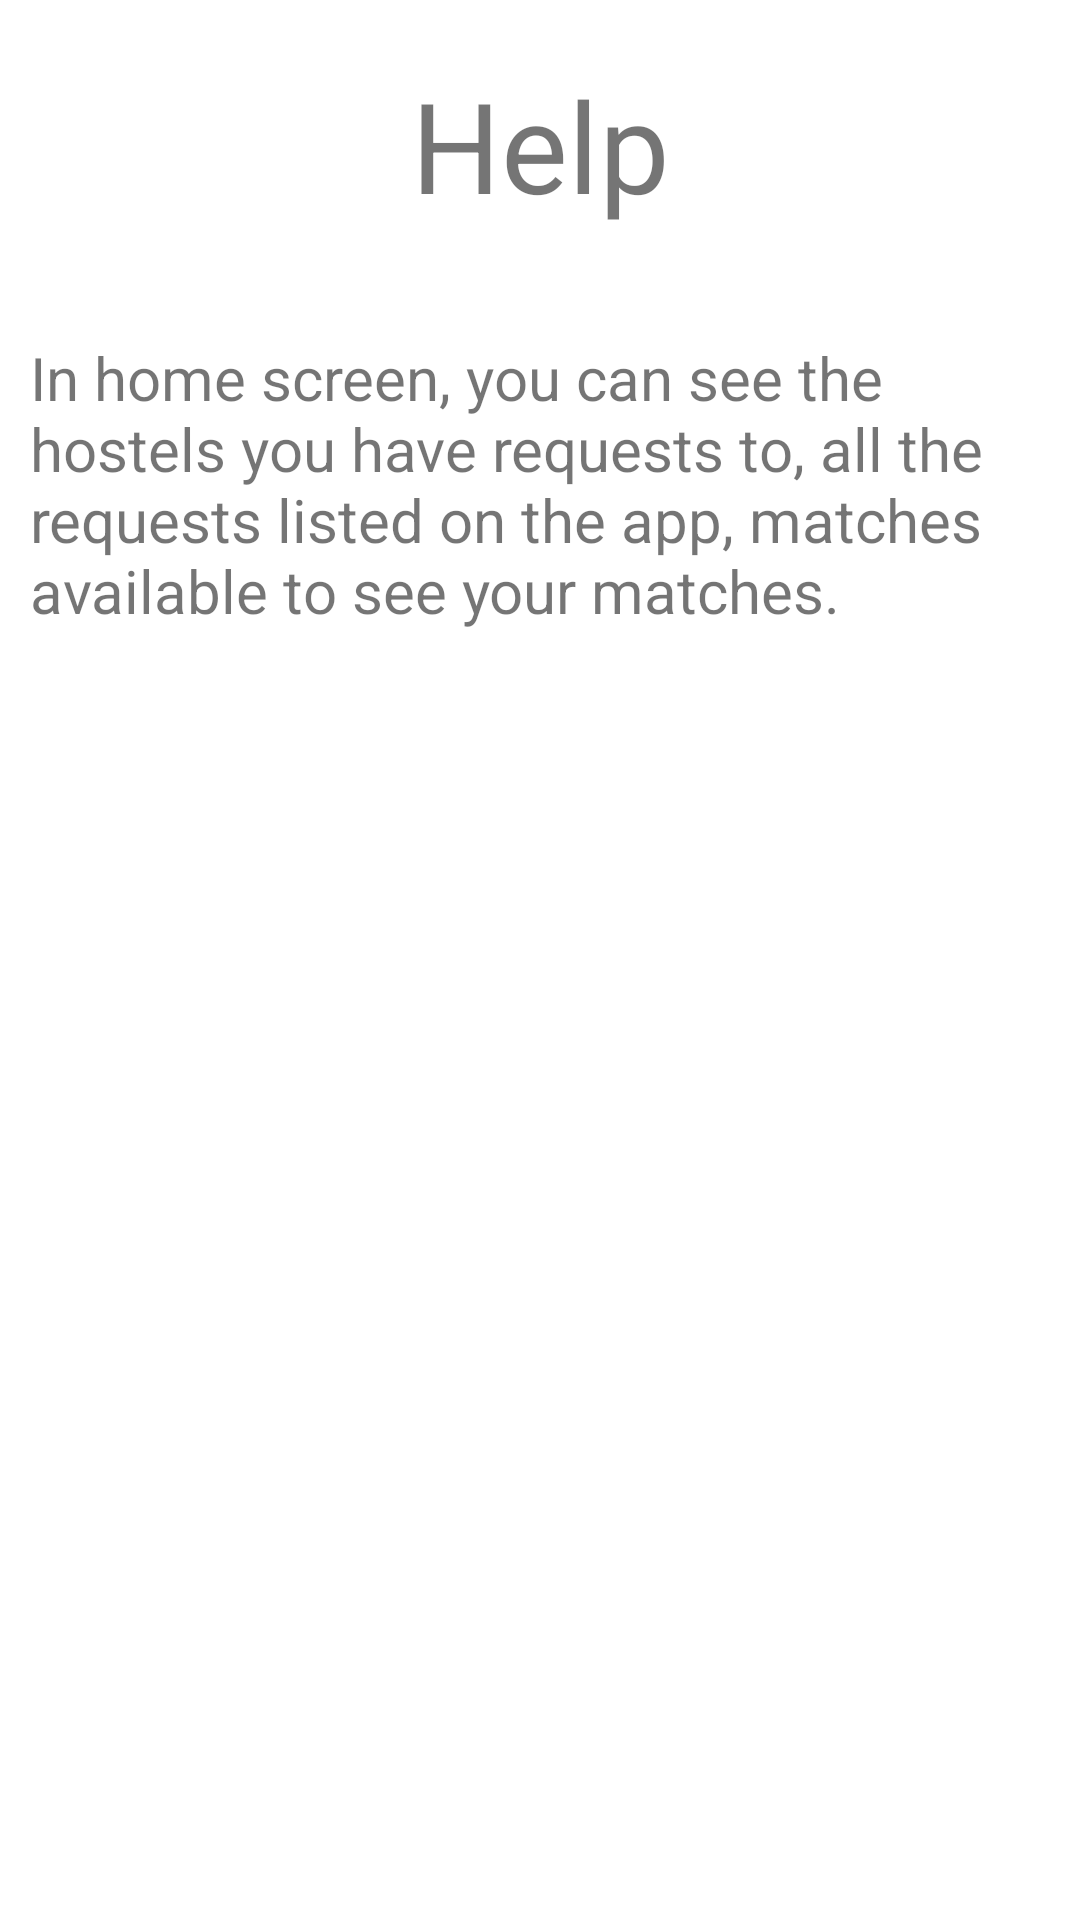

The Android layout XML behind this screen, and the referenced resources:
<!-- AndroidManifest.xml: application theme Theme.Roomoswap -->
<!-- res/layout/fragment_help.xml -->
<?xml version="1.0" encoding="utf-8"?>
<layout xmlns:tools="http://schemas.android.com/tools"
    xmlns:android="http://schemas.android.com/apk/res/android"
    xmlns:app="http://schemas.android.com/apk/res-auto">

    <data>

    </data>

    <androidx.constraintlayout.widget.ConstraintLayout
        android:layout_width="match_parent"
        android:layout_height="match_parent"
        android:accessibilityPaneTitle="About Us"
        android:padding="10dp"
        tools:context=".AboutFragment">

        <TextView
            android:id="@+id/tvAboutUs"
            android:layout_width="match_parent"
            android:layout_height="wrap_content"
            android:layout_margin="10dp"
            android:layout_marginTop="24dp"
            android:text="Help"
            android:textAlignment="center"
            android:textSize="42sp"
            app:layout_constraintEnd_toEndOf="parent"
            app:layout_constraintHorizontal_bias="0.473"
            app:layout_constraintStart_toStartOf="parent"
            app:layout_constraintTop_toTopOf="parent" />

        <TextView
            android:id="@+id/textView3"
            android:layout_width="match_parent"
            android:layout_height="wrap_content"
            android:layout_marginTop="36dp"
            android:text="@string/help"
            android:textSize="20sp"
            app:layout_constraintEnd_toEndOf="parent"
            app:layout_constraintStart_toStartOf="parent"
            app:layout_constraintTop_toBottomOf="@+id/tvAboutUs" />


    </androidx.constraintlayout.widget.ConstraintLayout>

</layout>
<!-- resources referenced by this layout -->
<resources>
  <string name="help">In home screen, you can see the hostels you have requests to, all the requests listed on the app, matches available to see your matches.</string>
  <style name="Theme.Roomoswap" parent="Theme.MaterialComponents.DayNight.DarkActionBar">
          
          <item name="colorPrimary">#3949AB</item>
          <item name="colorPrimaryVariant">#FE00ACC1</item>
          <item name="colorOnPrimary">@color/white</item>
          
          <item name="colorSecondary">#039BE5</item>
          <item name="colorSecondaryVariant">#8000ACC1</item>
          <item name="colorOnSecondary">@color/black</item>
          
          <item name="android:statusBarColor" tools:targetApi="l">?attr/colorPrimaryVariant</item>
          
      </style>
  <color name="white">#FFFFFFFF</color>
  <color name="black">#FF000000</color>
</resources>
